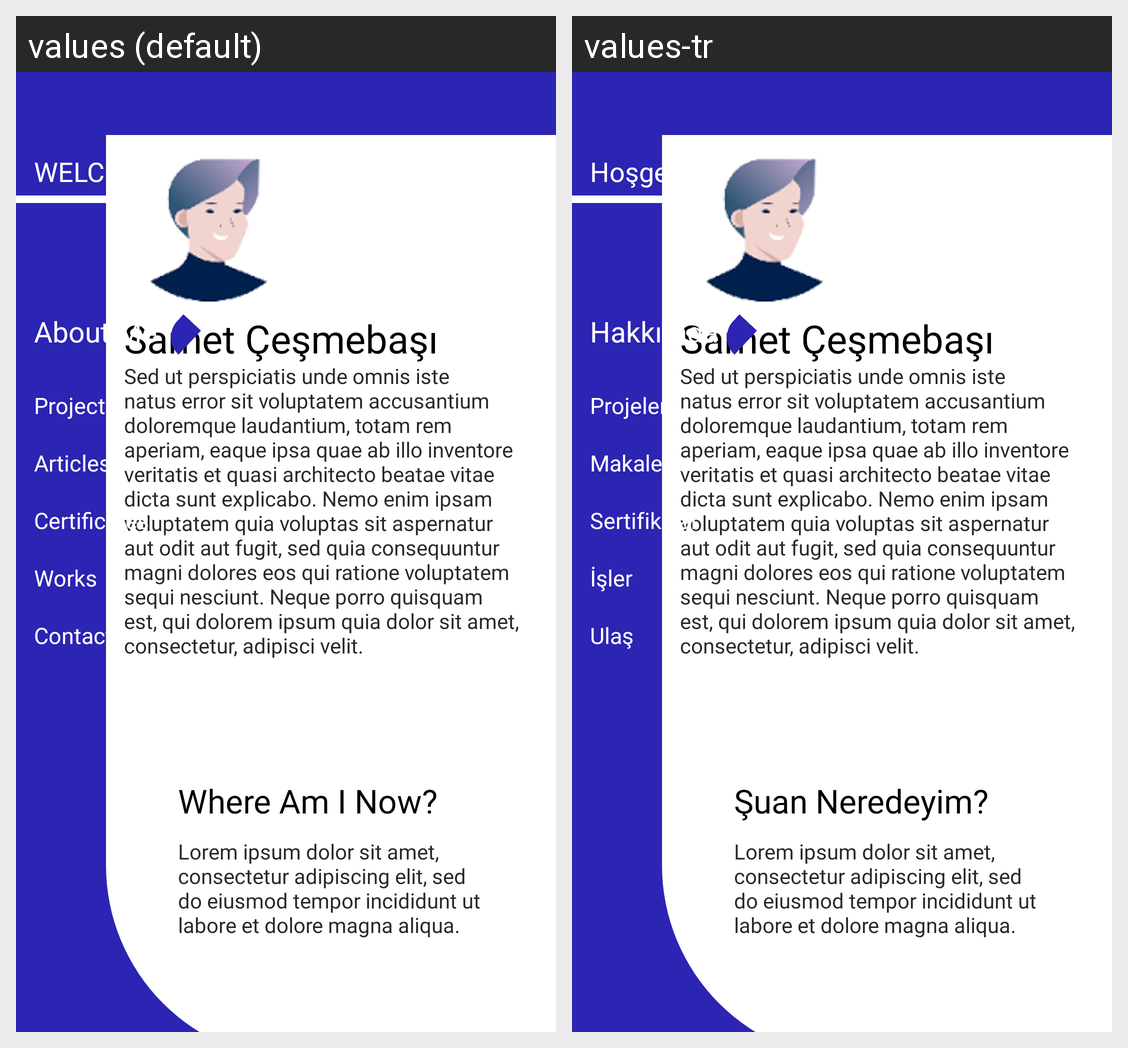

Here is an Android app screen in its default locale and in the app's own translations. Write out the translated-string differences for the strings that appear on this screen.
Android screen res/layout/activity_main.xml rendered under 2 locales, left to right: values (default), values-tr. Device: Nexus 5 (rendered at 1080×1920; each locale shown at half size, 540×960, under a caption strip naming it); theme Theme.Work3.
Strings drawn on this screen, with the default value and each locale's value (text and hints the layout hard-codes, and strings that could not be matched under every locale, appear in the picture but are not listed):

mainText
  values: Sed ut perspiciatis unde omnis iste natus error sit voluptatem accusantium doloremque laudantium, totam rem aperiam, eaque ipsa quae ab illo inventore veritatis et quasi architecto beatae vitae dicta sunt explicabo. Nemo enim ipsam voluptatem quia voluptas sit aspernatur aut odit aut fugit, sed quia consequuntur magni dolores eos qui ratione voluptatem sequi nesciunt. Neque porro quisquam est, …[clipped]
  values-tr: Sed ut perspiciatis unde omnis iste natus error sit voluptatem accusantium doloremque laudantium, totam rem aperiam, eaque ipsa quae ab illo inventore veritatis et quasi architecto beatae vitae dicta sunt explicabo. Nemo enim ipsam voluptatem quia voluptas sit aspernatur aut odit aut fugit, sed quia consequuntur magni dolores eos qui ratione voluptatem sequi nesciunt. Neque porro quisquam est, …[clipped]

header1Text
  values: Samet Çeşmebaşı
  values-tr: Samet Çeşmebaşı

header2Text
  values: Where Am I Now?
  values-tr: Şuan Neredeyim?

main2Text
  values: Lorem ipsum dolor sit amet, consectetur adipiscing elit, sed do eiusmod tempor incididunt ut labore et dolore magna aliqua.
  values-tr: Lorem ipsum dolor sit amet, consectetur adipiscing elit, sed do eiusmod tempor incididunt ut labore et dolore magna aliqua.

aboutMeText
  values: About Me
  values-tr: Hakkımda

projectsText
  values: Projects
  values-tr: Projeler

articlesText
  values: Articles
  values-tr: Makaleler

worksText
  values: Works
  values-tr: İşler

contactText
  values: Contact
  values-tr: Ulaş

certificatesText
  values: Certificates
  values-tr: Sertifikalar

welcomeText
  values: WELCOME
  values-tr: Hoşgeldin
